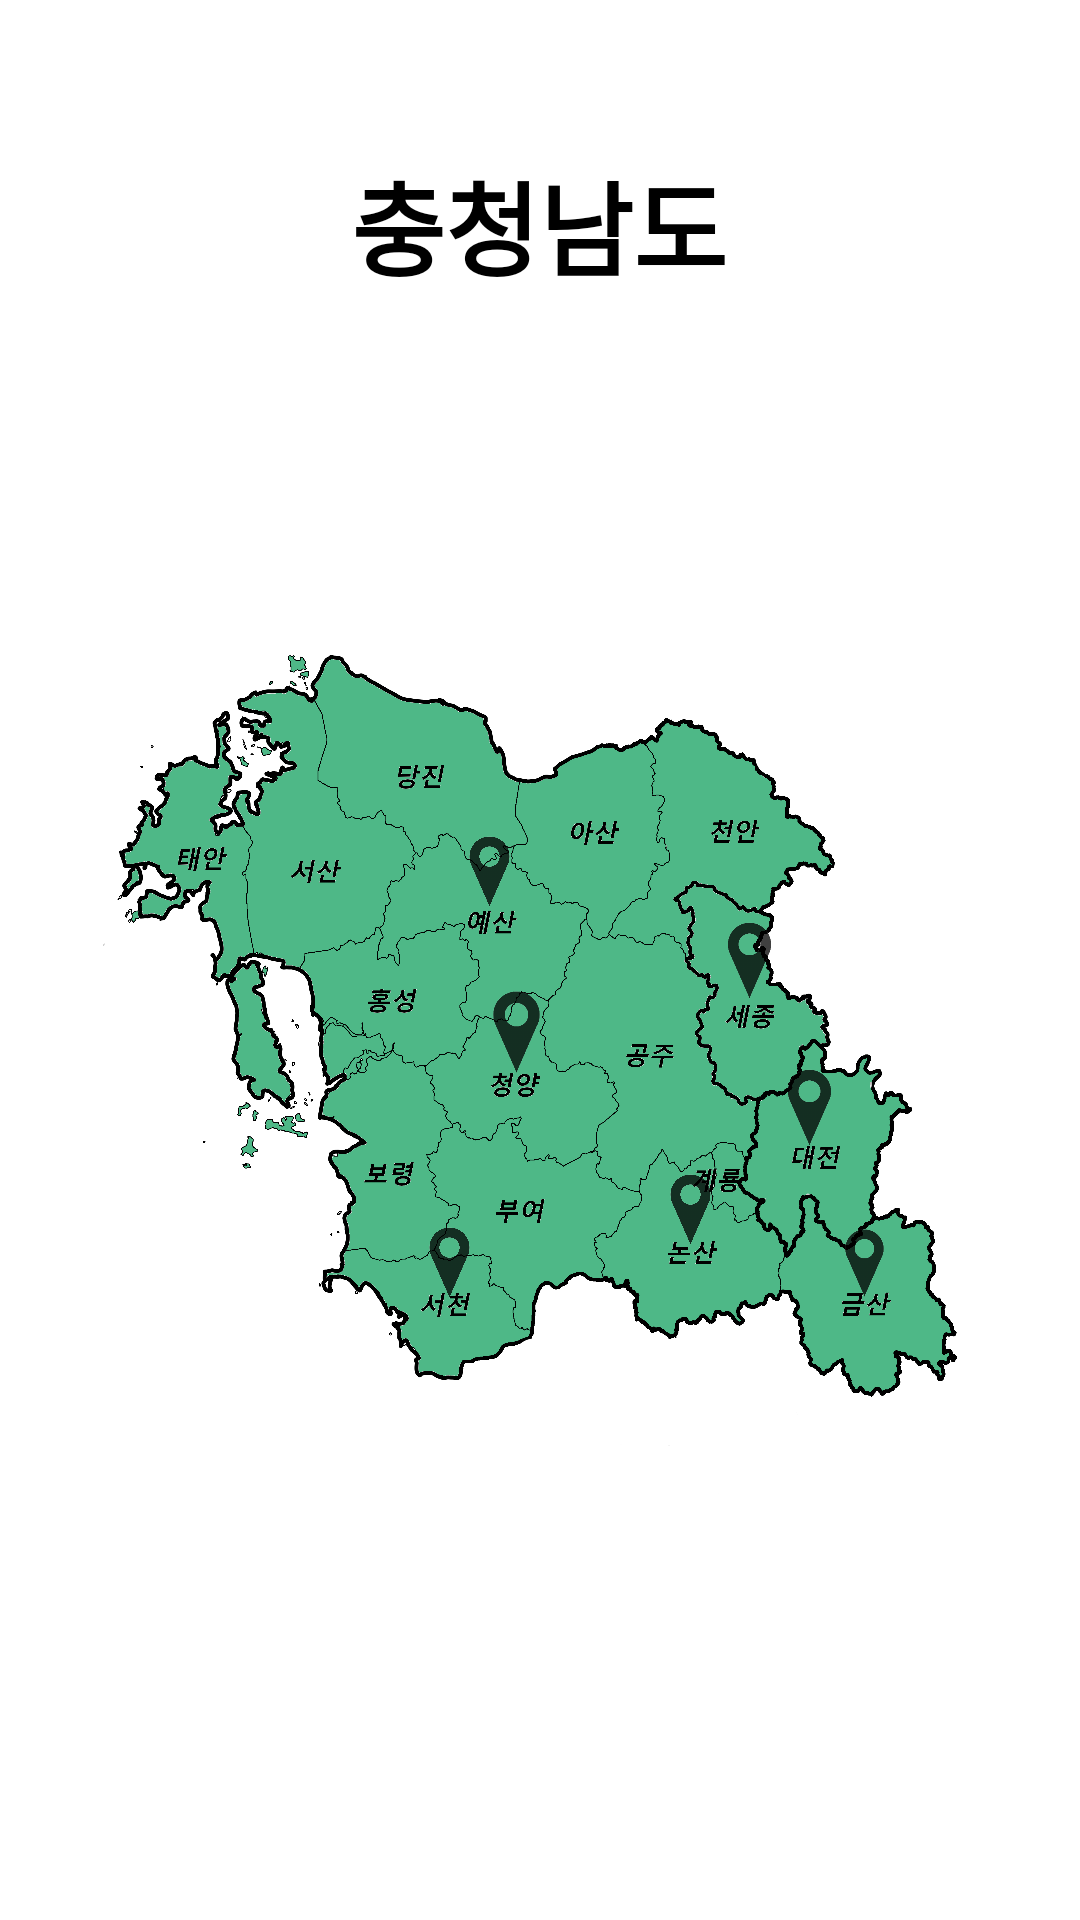

The Android layout XML behind this screen, and the referenced resources:
<!-- AndroidManifest.xml: application theme Theme.MainMap -->
<!-- res/layout/map_chungnam.xml -->
<?xml version="1.0" encoding="utf-8"?>
<LinearLayout xmlns:android="http://schemas.android.com/apk/res/android"
    xmlns:app="http://schemas.android.com/apk/res-auto"
    xmlns:tools="http://schemas.android.com/tools"
    android:layout_width="match_parent"
    android:layout_height="match_parent"
    android:orientation="vertical"
    tools:context=".MainActivity">

    <androidx.constraintlayout.widget.ConstraintLayout
        android:layout_width="match_parent"
        android:layout_height="718dp"
        android:layout_weight="1" >

        <ImageView
            android:id="@+id/chungnam"
            android:layout_width="wrap_content"
            android:layout_height="wrap_content"
            app:layout_constraintBottom_toBottomOf="parent"
            app:layout_constraintEnd_toEndOf="parent"
            app:layout_constraintHorizontal_bias="0.0"
            app:layout_constraintStart_toStartOf="parent"
            app:layout_constraintTop_toTopOf="parent"
            app:layout_constraintVertical_bias="0.0"
            app:srcCompat="@drawable/map_chungnam" />

        <TextView
            android:id="@+id/textView6"
            android:layout_width="wrap_content"
            android:layout_height="wrap_content"
            android:layout_marginTop="50dp"
            android:fontFamily="@font/wolin"
            android:text="충청남도"
            android:textColor="@color/black"
            android:textSize="34sp"
            android:textStyle="bold"
            app:layout_constraintEnd_toEndOf="parent"
            app:layout_constraintHorizontal_bias="0.498"
            app:layout_constraintStart_toStartOf="parent"
            app:layout_constraintTop_toTopOf="@+id/chungnam" />

        <ImageView
            android:id="@+id/cnmarker1"
            android:layout_width="25dp"
            android:layout_height="47dp"
            android:alpha="0.75"
            app:layout_constraintBottom_toBottomOf="parent"
            app:layout_constraintEnd_toEndOf="parent"
            app:layout_constraintHorizontal_bias="0.45"
            app:layout_constraintStart_toStartOf="parent"
            app:layout_constraintTop_toTopOf="parent"
            app:layout_constraintVertical_bias="0.45"
            app:srcCompat="@drawable/marker" />

        <ImageView
            android:id="@+id/cnmarker2"
            android:layout_width="25dp"
            android:layout_height="47dp"
            android:alpha="0.75"
            app:layout_constraintBottom_toBottomOf="parent"
            app:layout_constraintEnd_toEndOf="parent"
            app:layout_constraintHorizontal_bias="0.41"
            app:layout_constraintStart_toStartOf="parent"
            app:layout_constraintTop_toTopOf="parent"
            app:layout_constraintVertical_bias="0.66999996"
            app:srcCompat="@drawable/marker" />

        <ImageView
            android:id="@+id/cnmarker3"
            android:layout_width="25dp"
            android:layout_height="47dp"
            android:alpha="0.75"
            app:layout_constraintBottom_toBottomOf="parent"
            app:layout_constraintEnd_toEndOf="parent"
            app:layout_constraintHorizontal_bias="0.65"
            app:layout_constraintStart_toStartOf="parent"
            app:layout_constraintTop_toTopOf="parent"
            app:layout_constraintVertical_bias="0.64"
            app:srcCompat="@drawable/marker" />

        <ImageView
            android:id="@+id/cnmarker4"
            android:layout_width="51dp"
            android:layout_height="24dp"
            android:layout_weight="1"
            android:alpha="0.75"
            app:layout_constraintBottom_toBottomOf="parent"
            app:layout_constraintEnd_toEndOf="parent"
            app:layout_constraintHorizontal_bias="0.85"
            app:layout_constraintStart_toStartOf="parent"
            app:layout_constraintTop_toTopOf="parent"
            app:layout_constraintVertical_bias="0.664"
            app:srcCompat="@drawable/marker" />

        <ImageView
            android:id="@+id/cnmarker5"
            android:layout_width="29dp"
            android:layout_height="42dp"
            android:layout_weight="1"
            android:alpha="0.75"
            app:layout_constraintBottom_toBottomOf="parent"
            app:layout_constraintEnd_toEndOf="parent"
            app:layout_constraintHorizontal_bias="0.476"
            app:layout_constraintStart_toStartOf="parent"
            app:layout_constraintTop_toTopOf="parent"
            app:layout_constraintVertical_bias="0.53999996"
            app:srcCompat="@drawable/marker" />

        <ImageView
            android:id="@+id/cnmarker6"
            android:layout_width="27dp"
            android:layout_height="49dp"
            android:layout_weight="1"
            android:alpha="0.75"
            app:layout_constraintBottom_toBottomOf="parent"
            app:layout_constraintEnd_toEndOf="parent"
            app:layout_constraintHorizontal_bias="0.71"
            app:layout_constraintStart_toStartOf="parent"
            app:layout_constraintTop_toTopOf="parent"
            app:srcCompat="@drawable/marker" />

        <ImageView
            android:id="@+id/cnmarker7"
            android:layout_width="27dp"
            android:layout_height="49dp"
            android:layout_weight="1"
            android:alpha="0.75"
            app:layout_constraintBottom_toBottomOf="parent"
            app:layout_constraintEnd_toEndOf="parent"
            app:layout_constraintHorizontal_bias="0.77"
            app:layout_constraintStart_toStartOf="parent"
            app:layout_constraintTop_toTopOf="parent"
            app:layout_constraintVertical_bias="0.583"
            app:srcCompat="@drawable/marker" />

        <Button
            android:id="@+id/cnbutton1"
            android:layout_width="0dp"
            android:layout_height="wrap_content"
            android:layout_marginStart="16dp"
            android:layout_marginBottom="124dp"
            android:backgroundTint="#52527A"
            android:fontFamily="@font/wolin"
            android:text="추사 애플와인"
            android:textSize="15dp"
            android:textStyle="bold"
            android:visibility="invisible"
            app:layout_constraintBottom_toTopOf="@+id/cnmarker1"
            app:layout_constraintStart_toStartOf="parent" />

        <Button
            android:id="@+id/cnbutton2"
            android:layout_width="0dp"
            android:layout_height="wrap_content"
            android:layout_marginStart="16dp"
            android:layout_marginTop="64dp"
            android:backgroundTint="#52527A"
            android:fontFamily="@font/wolin"
            android:text="매화깊은밤"
            android:textSize="15dp"
            android:textStyle="bold"
            android:visibility="invisible"
            app:layout_constraintStart_toStartOf="parent"
            app:layout_constraintTop_toBottomOf="@+id/cnmarker2" />

        <Button
            android:id="@+id/cnbutton2_2"
            android:layout_width="0dp"
            android:layout_height="wrap_content"
            android:layout_marginStart="16dp"
            android:layout_marginTop="28dp"
            android:backgroundTint="#52527A"
            android:fontFamily="@font/wolin"
            android:text="화백"
            android:textSize="15dp"
            android:textStyle="bold"
            android:visibility="invisible"
            app:layout_constraintStart_toStartOf="parent"
            app:layout_constraintTop_toBottomOf="@+id/cnmarker2" />

        <Button
            android:id="@+id/cnbutton3"
            android:layout_width="0dp"
            android:layout_height="wrap_content"
            android:layout_marginTop="92dp"
            android:layout_marginEnd="16dp"
            android:backgroundTint="#52527A"
            android:fontFamily="@font/wolin"
            android:text="양촌 우렁이 쌀 청주"
            android:textSize="15dp"
            android:textStyle="bold"
            android:visibility="invisible"
            app:layout_constraintEnd_toEndOf="parent"
            app:layout_constraintTop_toBottomOf="@+id/cnmarker3" />

        <Button
            android:id="@+id/cnbutton4"
            android:layout_width="152dp"
            android:layout_height="49dp"
            android:layout_marginTop="72dp"
            android:layout_marginEnd="16dp"
            android:layout_weight="1"
            android:backgroundTint="#52527A"
            android:fontFamily="@font/wolin"
            android:text="금설"
            android:textSize="15dp"
            android:textStyle="bold"
            android:visibility="invisible"
            app:layout_constraintEnd_toEndOf="parent"
            app:layout_constraintTop_toBottomOf="@+id/cnmarker4" />

        <Button
            android:id="@+id/cnbutton5"
            android:layout_width="0dp"
            android:layout_height="wrap_content"
            android:layout_marginEnd="16dp"
            android:layout_marginBottom="104dp"
            android:layout_weight="1"
            android:backgroundTint="#52527A"
            android:fontFamily="@font/wolin"
            android:text="술공방"
            android:textSize="15dp"
            android:textStyle="bold"
            android:visibility="invisible"
            app:layout_constraintBottom_toTopOf="@+id/cnmarker5"
            app:layout_constraintEnd_toEndOf="parent" />

        <Button
            android:id="@+id/cnbutton6"
            android:layout_width="0dp"
            android:layout_height="wrap_content"
            android:layout_marginEnd="16dp"
            android:layout_marginBottom="104dp"
            android:layout_weight="1"
            android:backgroundTint="#52527A"
            android:fontFamily="@font/wolin"
            android:text="금이산 복숭아와인"
            android:textSize="15dp"
            android:textStyle="bold"
            android:visibility="invisible"
            app:layout_constraintBottom_toTopOf="@+id/cnmarker6"
            app:layout_constraintEnd_toEndOf="parent" />

        <Button
            android:id="@+id/cnbutton7"
            android:layout_width="0dp"
            android:layout_height="wrap_content"
            android:layout_marginTop="96dp"
            android:layout_marginEnd="16dp"
            android:layout_weight="1"
            android:backgroundTint="#52527A"
            android:fontFamily="@font/wolin"
            android:text="석로주"
            android:textSize="15dp"
            android:textStyle="bold"
            android:visibility="invisible"
            app:layout_constraintEnd_toEndOf="parent"
            app:layout_constraintTop_toBottomOf="@+id/cnmarker7" />

    </androidx.constraintlayout.widget.ConstraintLayout>

</LinearLayout>
<!-- resources referenced by this layout -->
<resources>
  <!-- drawable map_chungnam: png bitmap (drawable, 671664 bytes) -->
  <!-- drawable marker: png bitmap (drawable, 5001 bytes) -->
  <style name="Theme.MainMap" parent="Theme.MaterialComponents.DayNight.DarkActionBar">
          <item name="windowNoTitle">true</item>
          
          <item name="colorPrimary">@color/purple_500</item>
          <item name="colorPrimaryVariant">@color/purple_700</item>
          <item name="colorOnPrimary">@color/white</item>
          
          <item name="colorSecondary">@color/teal_200</item>
          <item name="colorSecondaryVariant">@color/teal_700</item>
          <item name="colorOnSecondary">@color/black</item>
          
          <item name="android:statusBarColor" tools:targetApi="l">?attr/colorPrimaryVariant</item>
          
      </style>
  <!-- not gathered from this repository: default colours our renderer supplied (Android Studio template values) -->
  <color name="purple_500">#FF6200EE</color>
  <color name="purple_700">#FF3700B3</color>
  <color name="teal_200">#FF03DAC5</color>
  <color name="teal_700">#FF018786</color>
  <color name="black">#FF000000</color>
  <color name="white">#FFFFFFFF</color>
</resources>
